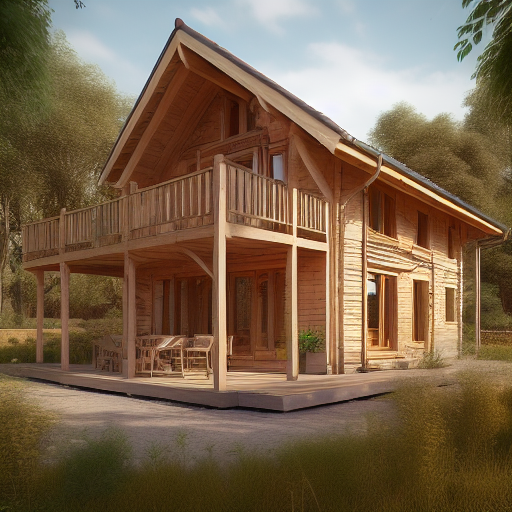
Generation parameters embedded in this image by AUTOMATIC1111 Stable Diffusion web UI or a fork of it (Forge, ...) (PNG 'parameters' text chunk):
XSWB,architecture,autumn,bench,blue_sky,building,cloudy_sky,day,fence,forest,garden,grass,house,mountain,nature,no_humans,outdoors,palm_tree,path,pavement,plant,road,scenery,sky,tree,water,wooden_fence,triangular top,
Steps: 20, Sampler: Euler a, CFG scale: 7, Seed: 731151751, Size: 512x512, Model hash: c105a90452, Model: xswbsinglewoodenbuil_v10, ENSD: 31337, Version: v1.2.1